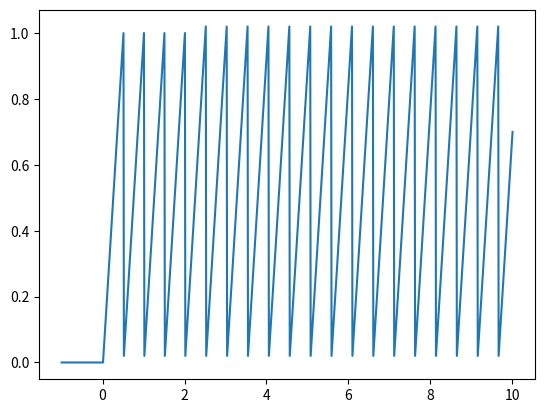

This figure's Python source:
"""
mavsim_python
    - Chapter 5 assignment for Beard & McLain, PUP, 2012
    - Last Update:
[redacted]
"""
import numpy as np
import matplotlib.pyplot as plt


class Signals:
    def __init__(self,
                 amplitude=1.0,
                 frequency=1.0,
                 start_time=0.0,
                 duration=0.01,
                 dc_offset=0.0):
        self.amplitude = amplitude
        self.frequency = frequency  # radians/sec
        self.period = 1.0 / frequency
        self.start_time = start_time  # sec
        self.duration = duration
        self.dc_offset = dc_offset
        self.last_switch = start_time

    def step(self, time):
        '''Step function'''
        if time >= self.start_time:
            y = self.amplitude
        else:
            y = 0.0
        return y + self.dc_offset

    def sinusoid(self, time):
        '''sinusoidal function'''
        if time >= self.start_time:
            y = self.amplitude * np.sin(self.frequency * time)
        else:
            y = 0.0
        return y + self.dc_offset

    def square(self, time):
        '''square wave function'''
        if time < self.start_time:
            y = 0.0
        elif time < self.last_switch + self.period / 2.0:
            y = self.amplitude
        else:
            y = -self.amplitude
        if time >= self.last_switch + self.period:
            self.last_switch = time
        return y + self.dc_offset

    def sawtooth(self, time):
        '''sawtooth wave function'''
        if time < self.start_time:
            y = 0.0
        else:
            y = self.amplitude * (time - self.last_switch)
        if time >= self.last_switch + self.period:
            self.last_switch = time
        return y + self.dc_offset

    def impulse(self, time):
        '''impulse function'''
        if (time >= self.start_time) \
                and (time <= self.start_time + self.duration):
            y = self.amplitude
        else:
            y = 0.0
        return y + self.dc_offset

    def doublet(self, time):
        '''doublet function'''
        if (time >= self.start_time) \
                and (time < self.start_time + self.duration):
            y = self.amplitude
        elif (time >= self.start_time + self.duration) \
                and (time <= self.start_time + 2 * self.duration):
            y = -self.amplitude
        else:
            y = 0.0
        return y + self.dc_offset

    def random(self, time):
        '''random function'''
        if (time >= self.start_time):
            y = self.amplitude * np.random.randn()
        else:
            y = 0.0
        return y + self.dc_offset


if __name__ == "__main__":
    # instantiate the system
    input = Signals(amplitude=2.0, frequency=2.0)
    Ts = 0.01

    # main simulation loop
    sim_time = -1.0
    time = [sim_time]
    # output = [input.sinusoid(sim_time)]
    # output = [input.step(sim_time)]
    # output = [input.impulse(sim_time)]
    # output = [input.doublet(sim_time)]
    # output = [input.random(sim_time)]
    # output = [input.square(sim_time)]
    output = [input.sawtooth(sim_time)]
    while sim_time < 10.0:
        # y = input.sinusoid(sim_time)
        # y = input.step(sim_time)
        # y = input.impulse(sim_time)
        # y = input.doublet(sim_time)
        # y = input.random(sim_time)
        # y = input.square(sim_time)
        y = input.sawtooth(sim_time)

        sim_time += Ts  # increment the simulation time

        # update date for plotting
        time.append(sim_time)
        output.append(y)

    # plot output vs time
    plt.plot(time, output)
    plt.show()
